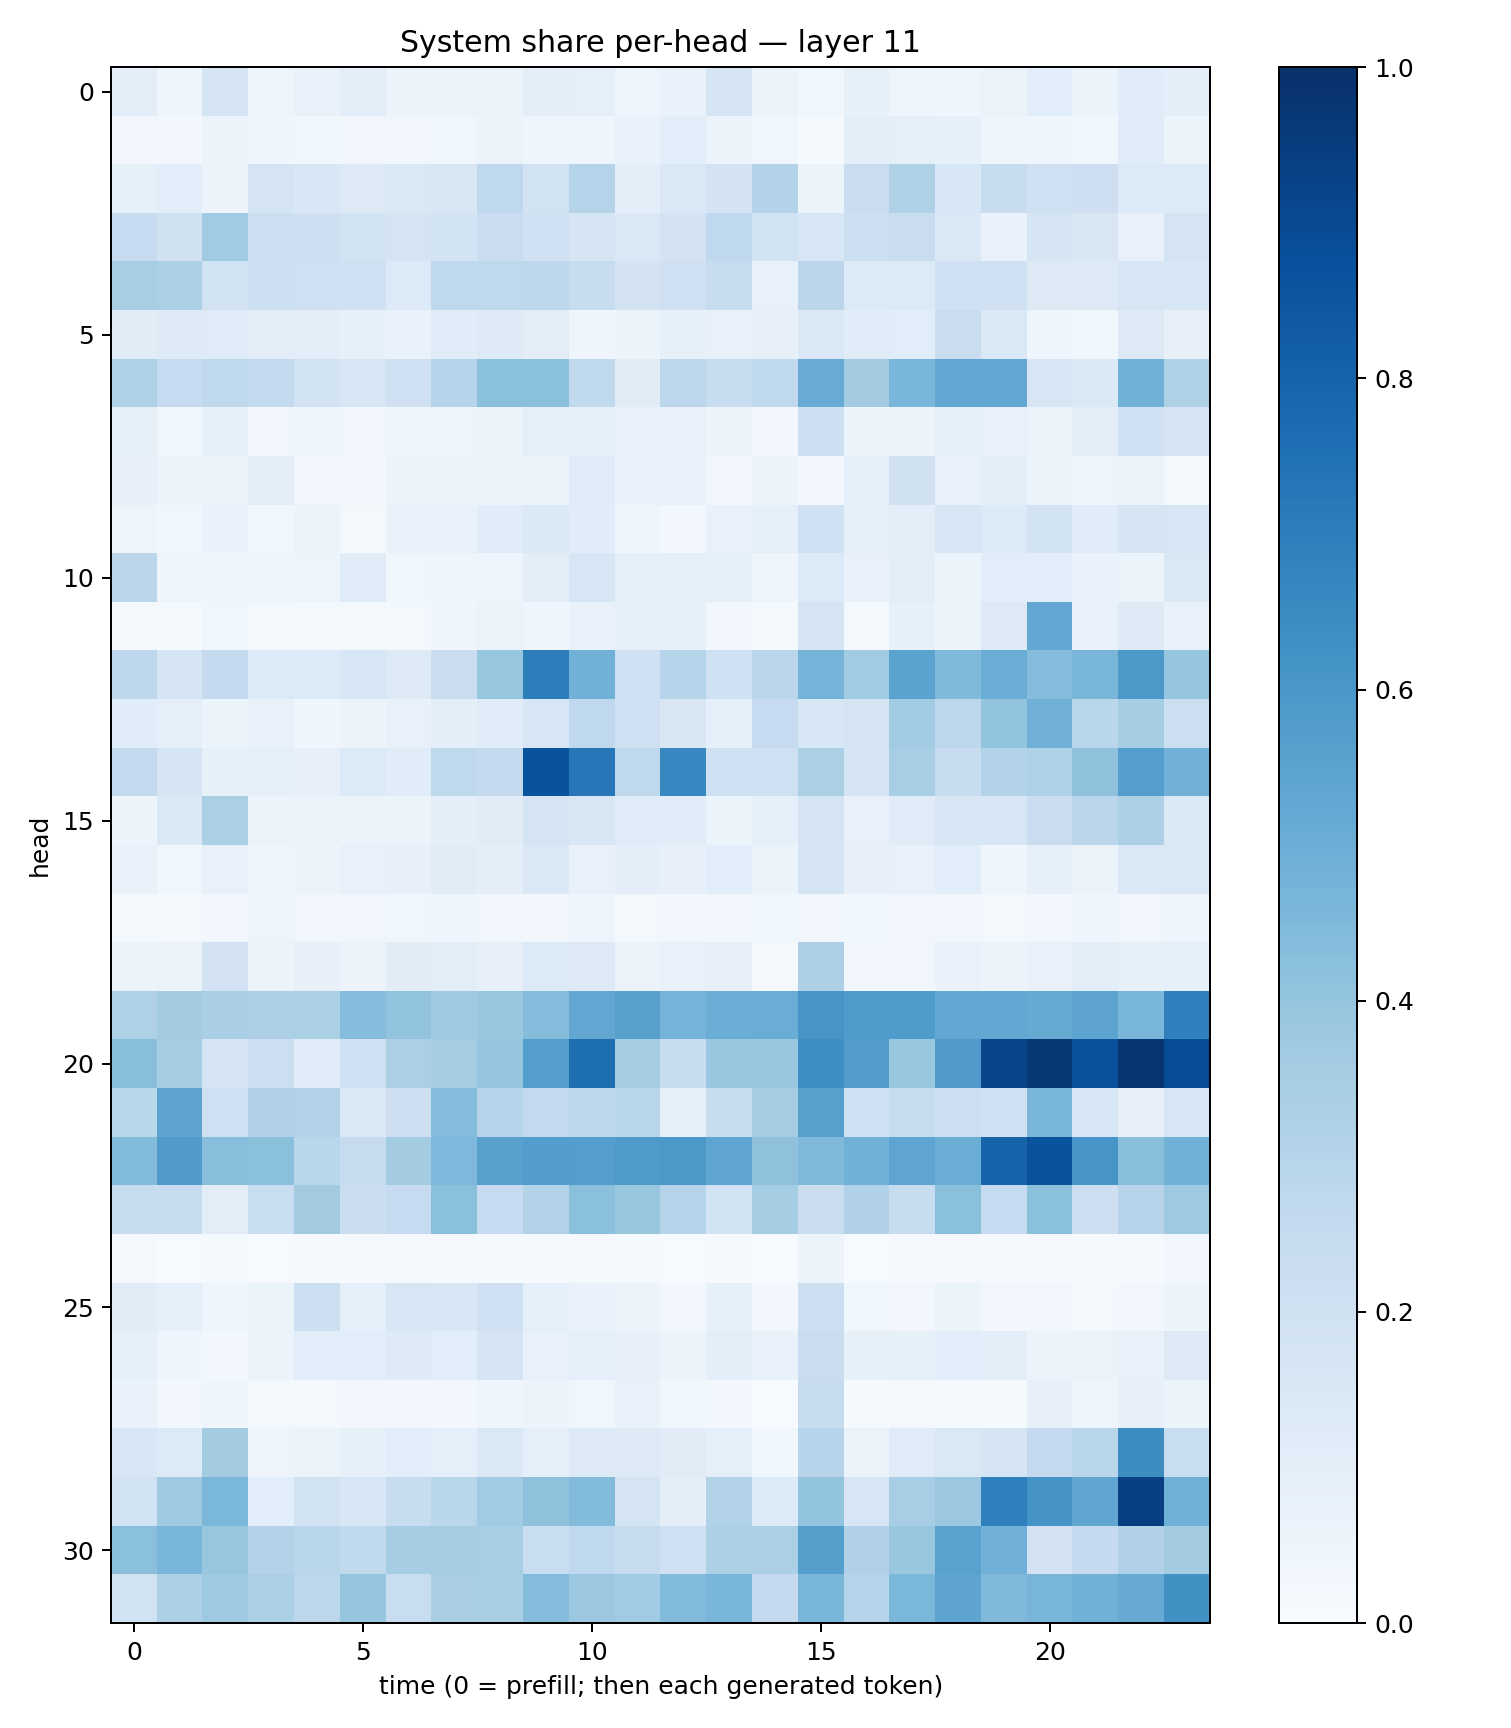

Source data for this figure (header and first rows):
0.10210234, 0.04374886, 0.16959561, 0.049570717, 0.075623035, 0.10533986, 0.05836148, 0.05081691, 0.053985238, 0.094752915, 0.08938646, 0.048733763, 0.06646213, 0.16949496, 0.05290655, 0.039059352, 0.08277073, 0.048589185, 0.04444498, 0.06363181, 0.10622067, 0.052387316, 0.116138875, 0.100339405
0.0268, 0.0298, 0.059, 0.04441, 0.03668, 0.03419, 0.03435, 0.03782, 0.05155, 0.04553, 0.04675, 0.06957, 0.1072, 0.05088, 0.03664, 0.01462, 0.09469, 0.0877, 0.08551, 0.04653, 0.04598, 0.0369, 0.1135, 0.05871
0.08267, 0.1083, 0.05508, 0.1747, 0.1553, 0.1303, 0.1453, 0.15, 0.2659, 0.1893, 0.2997, 0.09767, 0.1439, 0.1797, 0.3067, 0.05374, 0.23, 0.324, 0.1525, 0.2382, 0.2059, 0.2137, 0.1344, 0.1347
0.2472, 0.1968, 0.3643, 0.2167, 0.2133, 0.1886, 0.1733, 0.1856, 0.2278, 0.2007, 0.1647, 0.1415, 0.1813, 0.2668, 0.194, 0.1627, 0.2178, 0.2279, 0.1478, 0.06836, 0.1709, 0.1517, 0.07655, 0.1748
0.3409, 0.3357, 0.1924, 0.2173, 0.2034, 0.2094, 0.1365, 0.2681, 0.2703, 0.2753, 0.2351, 0.1816, 0.2064, 0.2349, 0.07085, 0.2821, 0.1361, 0.1329, 0.2002, 0.2044, 0.1269, 0.1307, 0.1588, 0.1639
0.1096, 0.1245, 0.1204, 0.1042, 0.101, 0.08385, 0.06782, 0.1153, 0.1223, 0.1037, 0.04187, 0.05357, 0.08503, 0.07388, 0.07911, 0.1441, 0.1165, 0.1063, 0.2285, 0.1414, 0.04082, 0.03553, 0.1303, 0.08131
0.3214, 0.2489, 0.2724, 0.2608, 0.1904, 0.1612, 0.209, 0.2995, 0.4207, 0.4185, 0.2618, 0.112, 0.2801, 0.241, 0.2623, 0.511, 0.3612, 0.464, 0.5274, 0.5304, 0.1621, 0.1396, 0.4856, 0.3214
0.0832, 0.03697, 0.08526, 0.03224, 0.04497, 0.03246, 0.04541, 0.04896, 0.06193, 0.09132, 0.08576, 0.07444, 0.07765, 0.05405, 0.02717, 0.2122, 0.06026, 0.05187, 0.08345, 0.0752, 0.05892, 0.1026, 0.2003, 0.1691
0.07885, 0.06245, 0.06067, 0.0996, 0.03223, 0.02663, 0.05301, 0.05725, 0.05146, 0.0589, 0.1177, 0.06896, 0.07211, 0.03456, 0.05518, 0.02421, 0.09194, 0.1986, 0.07156, 0.09533, 0.06447, 0.04799, 0.05962, 0.02226
0.05048, 0.03797, 0.06884, 0.03665, 0.05275, 0.02314, 0.0689, 0.07372, 0.1161, 0.1402, 0.1144, 0.04259, 0.02521, 0.072, 0.09349, 0.2018, 0.08309, 0.09539, 0.1565, 0.1354, 0.1852, 0.1143, 0.1654, 0.1625
0.2829, 0.04813, 0.04013, 0.04401, 0.05004, 0.1145, 0.03745, 0.04646, 0.0473, 0.1027, 0.1586, 0.08345, 0.08748, 0.08596, 0.04998, 0.1334, 0.07382, 0.1051, 0.06226, 0.1093, 0.1073, 0.07007, 0.05916, 0.1415
0.01754, 0.01176, 0.03533, 0.02, 0.01754, 0.01876, 0.02265, 0.04059, 0.06357, 0.04454, 0.06698, 0.0874, 0.08436, 0.02508, 0.01454, 0.1721, 0.01708, 0.08311, 0.06207, 0.1308, 0.5307, 0.07224, 0.1284, 0.0713
0.2749, 0.1714, 0.251, 0.1339, 0.1331, 0.1531, 0.1266, 0.2275, 0.391, 0.7012, 0.4864, 0.2054, 0.3044, 0.2077, 0.2825, 0.4736, 0.3637, 0.5485, 0.4489, 0.5027, 0.4365, 0.4682, 0.5971, 0.3984
0.1139, 0.08883, 0.06173, 0.07312, 0.04368, 0.05777, 0.07581, 0.09592, 0.1153, 0.1639, 0.2675, 0.2058, 0.1522, 0.08612, 0.2486, 0.1553, 0.179, 0.3659, 0.2788, 0.3997, 0.4841, 0.2857, 0.3528, 0.216
0.261, 0.1653, 0.08249, 0.08991, 0.0816, 0.1331, 0.1166, 0.2727, 0.2609, 0.8655, 0.7253, 0.2684, 0.6676, 0.2094, 0.2053, 0.3358, 0.1768, 0.3439, 0.2394, 0.3098, 0.3221, 0.4124, 0.5699, 0.4828
0.05641, 0.1426, 0.3358, 0.05576, 0.06417, 0.05938, 0.06182, 0.09683, 0.1103, 0.1752, 0.1517, 0.1167, 0.1141, 0.05421, 0.09287, 0.1723, 0.07082, 0.1195, 0.1573, 0.1621, 0.2278, 0.2851, 0.3269, 0.1369
0.06931, 0.03831, 0.07217, 0.04247, 0.06197, 0.07729, 0.07963, 0.1126, 0.09498, 0.1459, 0.0761, 0.09456, 0.08035, 0.1075, 0.06059, 0.1661, 0.07908, 0.0757, 0.1066, 0.04337, 0.08405, 0.06487, 0.1428, 0.1481
0.01662, 0.007973, 0.02836, 0.04841, 0.03427, 0.03447, 0.03525, 0.04242, 0.03188, 0.02587, 0.04748, 0.02105, 0.02681, 0.02876, 0.0355, 0.03275, 0.03802, 0.03226, 0.02868, 0.02106, 0.02718, 0.04558, 0.03449, 0.03923
0.06015, 0.06371, 0.1822, 0.05116, 0.07828, 0.05729, 0.1113, 0.1029, 0.08128, 0.1331, 0.1275, 0.06498, 0.07628, 0.07991, 0.0223, 0.3244, 0.03494, 0.03449, 0.06775, 0.05549, 0.07729, 0.09434, 0.0839, 0.08795
0.3205, 0.3571, 0.3396, 0.3276, 0.3343, 0.4334, 0.4049, 0.3689, 0.384, 0.4368, 0.5278, 0.5574, 0.4737, 0.5011, 0.5056, 0.6073, 0.5836, 0.5852, 0.5264, 0.524, 0.518, 0.546, 0.4648, 0.6899
0.4282, 0.3483, 0.1774, 0.2178, 0.1142, 0.203, 0.3326, 0.3485, 0.3947, 0.5664, 0.76, 0.3524, 0.2385, 0.3882, 0.3841, 0.638, 0.574, 0.3881, 0.5791, 0.9173, 0.9721, 0.8676, 0.9819, 0.8891
0.2865, 0.5462, 0.2077, 0.3165, 0.312, 0.1376, 0.2148, 0.4361, 0.2958, 0.2601, 0.2764, 0.2874, 0.09003, 0.2378, 0.3529, 0.5609, 0.2067, 0.2451, 0.2166, 0.2042, 0.4616, 0.1528, 0.07897, 0.1571
0.4412, 0.582, 0.4292, 0.4186, 0.2853, 0.2448, 0.358, 0.4529, 0.5558, 0.5741, 0.5681, 0.588, 0.5972, 0.5356, 0.4111, 0.4488, 0.4878, 0.5359, 0.5025, 0.8001, 0.8647, 0.6071, 0.4257, 0.486
0.2384, 0.2355, 0.1029, 0.2327, 0.3608, 0.2206, 0.2499, 0.4181, 0.2494, 0.3091, 0.4201, 0.3888, 0.2974, 0.1867, 0.3542, 0.2206, 0.3196, 0.2401, 0.4192, 0.2462, 0.4182, 0.2134, 0.2955, 0.3725
0.02199, 0.004304, 0.01264, 0.005345, 0.01125, 0.01206, 0.0107, 0.007985, 0.01209, 0.009459, 0.01345, 0.01151, 0.006635, 0.009324, 0.003563, 0.05607, 0.005408, 0.0115, 0.01014, 0.008286, 0.01036, 0.01177, 0.01322, 0.02947
0.1108, 0.08698, 0.0421, 0.06053, 0.2172, 0.09168, 0.1636, 0.1529, 0.2098, 0.08892, 0.06982, 0.05844, 0.02583, 0.0834, 0.02934, 0.2179, 0.03529, 0.02759, 0.06067, 0.03424, 0.02586, 0.01654, 0.02643, 0.06228
0.08525, 0.04294, 0.02427, 0.05759, 0.1076, 0.1069, 0.1225, 0.1084, 0.1662, 0.07134, 0.09327, 0.08146, 0.05797, 0.09568, 0.0692, 0.2299, 0.08445, 0.08322, 0.1063, 0.1003, 0.05755, 0.06605, 0.07627, 0.131
0.06973, 0.02708, 0.04481, 0.0181, 0.02294, 0.02912, 0.03048, 0.02825, 0.03952, 0.05606, 0.03808, 0.07232, 0.03525, 0.03011, 0.00655, 0.242, 0.01179, 0.01826, 0.01299, 0.01305, 0.0792, 0.04697, 0.07888, 0.05195
0.1552, 0.1357, 0.3588, 0.05032, 0.05461, 0.08203, 0.109, 0.0921, 0.1464, 0.09044, 0.1294, 0.1308, 0.1131, 0.08678, 0.03805, 0.2944, 0.06412, 0.1207, 0.146, 0.1694, 0.2512, 0.2869, 0.6427, 0.2309
0.1863, 0.3699, 0.4591, 0.1065, 0.1906, 0.1542, 0.237, 0.2881, 0.3665, 0.4111, 0.4394, 0.1776, 0.09809, 0.3109, 0.1354, 0.401, 0.157, 0.3454, 0.3819, 0.6878, 0.6098, 0.5343, 0.9384, 0.489
0.4196, 0.4627, 0.3915, 0.3078, 0.2917, 0.2643, 0.35, 0.3499, 0.3404, 0.2336, 0.2657, 0.2435, 0.2066, 0.3283, 0.3325, 0.5661, 0.3199, 0.3835, 0.5521, 0.4823, 0.1827, 0.252, 0.3177, 0.3556
0.1921, 0.3266, 0.3748, 0.3322, 0.281, 0.3951, 0.2342, 0.3397, 0.3426, 0.4337, 0.3819, 0.3643, 0.4444, 0.4636, 0.2526, 0.4634, 0.3025, 0.4607, 0.5409, 0.446, 0.4654, 0.4868, 0.515, 0.6286
